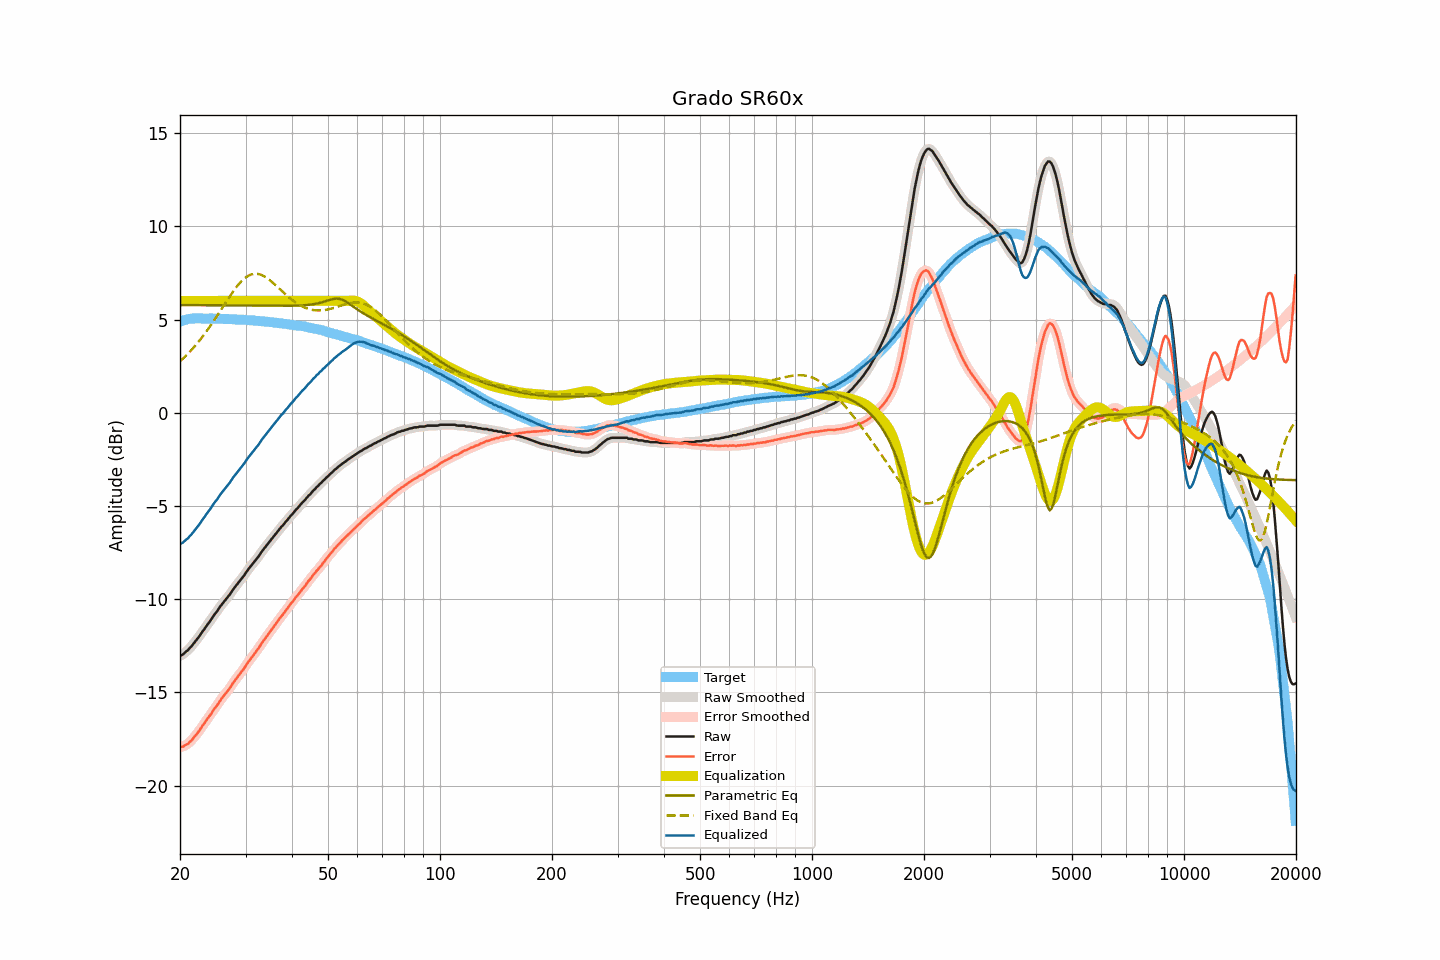

Data behind this chart, as committed beside it:
frequency, raw, smoothed, error, error_smoothed, equalization, parametric_eq, fixed_band_eq, equalized_raw, equalized_smoothed, target
20.00, -13.04, -13.04, -17.93, -17.93, 6.00, 5.77, 2.76, -7.04, -7.04, 4.89
20.20, -13.00, -13.00, -17.92, -17.92, 6.00, 5.77, 2.84, -7.00, -7.00, 4.92
20.40, -12.95, -12.94, -17.90, -17.89, 6.00, 5.77, 2.92, -6.95, -6.94, 4.95
20.61, -12.87, -12.88, -17.84, -17.85, 6.00, 5.77, 3.00, -6.87, -6.88, 4.97
20.81, -12.79, -12.80, -17.79, -17.80, 6.00, 5.77, 3.08, -6.79, -6.80, 5.00
21.02, -12.73, -12.72, -17.76, -17.74, 6.00, 5.77, 3.17, -6.73, -6.72, 5.03
21.23, -12.62, -12.63, -17.66, -17.67, 6.00, 5.77, 3.26, -6.62, -6.63, 5.04
21.44, -12.54, -12.54, -17.59, -17.58, 6.00, 5.77, 3.36, -6.54, -6.54, 5.05
21.66, -12.43, -12.43, -17.49, -17.48, 6.00, 5.77, 3.45, -6.43, -6.43, 5.06
21.87, -12.32, -12.32, -17.38, -17.38, 6.00, 5.77, 3.55, -6.32, -6.32, 5.06
22.09, -12.21, -12.21, -17.28, -17.28, 6.00, 5.77, 3.65, -6.21, -6.21, 5.07
22.31, -12.10, -12.10, -17.16, -17.17, 6.00, 5.77, 3.75, -6.10, -6.10, 5.06
22.54, -11.99, -11.98, -17.06, -17.05, 6.00, 5.77, 3.86, -5.99, -5.98, 5.06
22.76, -11.86, -11.86, -16.92, -16.92, 6.00, 5.77, 3.97, -5.86, -5.86, 5.06
22.99, -11.73, -11.74, -16.78, -16.80, 6.00, 5.77, 4.08, -5.73, -5.74, 5.05
23.22, -11.62, -11.61, -16.67, -16.67, 6.00, 5.77, 4.19, -5.62, -5.61, 5.05
23.45, -11.49, -11.49, -16.54, -16.54, 6.00, 5.77, 4.31, -5.49, -5.49, 5.05
23.69, -11.37, -11.37, -16.42, -16.43, 6.00, 5.77, 4.43, -5.37, -5.37, 5.05
23.92, -11.25, -11.25, -16.30, -16.31, 6.00, 5.77, 4.55, -5.25, -5.25, 5.05
24.16, -11.14, -11.13, -16.20, -16.19, 6.00, 5.77, 4.68, -5.14, -5.13, 5.06
24.40, -11.01, -11.01, -16.07, -16.06, 6.00, 5.77, 4.80, -5.01, -5.01, 5.06
24.65, -10.87, -10.88, -15.92, -15.94, 6.00, 5.77, 4.93, -4.87, -4.88, 5.05
24.89, -10.76, -10.76, -15.81, -15.81, 6.00, 5.77, 5.06, -4.76, -4.76, 5.05
25.14, -10.66, -10.65, -15.71, -15.69, 6.00, 5.77, 5.19, -4.66, -4.65, 5.05
25.39, -10.53, -10.53, -15.57, -15.57, 6.00, 5.77, 5.32, -4.53, -4.53, 5.04
25.65, -10.39, -10.40, -15.44, -15.44, 6.00, 5.76, 5.46, -4.39, -4.40, 5.04
25.91, -10.28, -10.28, -15.32, -15.32, 6.00, 5.76, 5.59, -4.28, -4.28, 5.03
26.16, -10.17, -10.17, -15.20, -15.20, 6.00, 5.76, 5.73, -4.17, -4.17, 5.03
26.43, -10.07, -10.07, -15.10, -15.10, 6.00, 5.76, 5.86, -4.07, -4.07, 5.03
26.69, -9.96, -9.96, -14.99, -14.99, 6.00, 5.76, 5.99, -3.96, -3.96, 5.03
26.96, -9.85, -9.85, -14.88, -14.88, 6.00, 5.76, 6.12, -3.85, -3.85, 5.03
27.23, -9.74, -9.73, -14.77, -14.76, 6.00, 5.76, 6.25, -3.74, -3.73, 5.03
27.50, -9.61, -9.61, -14.64, -14.63, 6.00, 5.76, 6.38, -3.61, -3.61, 5.02
27.77, -9.48, -9.49, -14.49, -14.50, 6.00, 5.76, 6.50, -3.48, -3.49, 5.01
28.05, -9.37, -9.37, -14.38, -14.38, 6.00, 5.76, 6.62, -3.37, -3.37, 5.01
28.33, -9.26, -9.26, -14.26, -14.26, 6.00, 5.76, 6.73, -3.26, -3.26, 5.00
28.62, -9.15, -9.15, -14.15, -14.15, 6.00, 5.76, 6.84, -3.15, -3.15, 5.00
28.90, -9.04, -9.04, -14.04, -14.04, 6.00, 5.76, 6.94, -3.04, -3.04, 5.00
29.19, -8.93, -8.93, -13.92, -13.93, 6.00, 5.76, 7.04, -2.93, -2.93, 4.99
29.48, -8.82, -8.82, -13.81, -13.81, 6.00, 5.76, 7.12, -2.82, -2.82, 4.99
29.78, -8.71, -8.70, -13.69, -13.69, 6.00, 5.75, 7.20, -2.71, -2.70, 4.98
30.08, -8.57, -8.58, -13.55, -13.56, 6.00, 5.75, 7.26, -2.57, -2.58, 4.98
30.38, -8.45, -8.46, -13.42, -13.43, 6.00, 5.75, 7.33, -2.45, -2.46, 4.97
30.68, -8.34, -8.34, -13.31, -13.30, 6.00, 5.75, 7.37, -2.34, -2.34, 4.97
30.99, -8.23, -8.23, -13.19, -13.19, 6.00, 5.75, 7.41, -2.23, -2.23, 4.95
31.30, -8.12, -8.13, -13.08, -13.08, 6.00, 5.75, 7.43, -2.12, -2.13, 4.95
31.61, -8.02, -8.02, -12.97, -12.96, 6.00, 5.75, 7.45, -2.02, -2.02, 4.95
31.93, -7.91, -7.91, -12.85, -12.85, 6.00, 5.75, 7.45, -1.91, -1.91, 4.94
32.24, -7.80, -7.80, -12.73, -12.73, 6.00, 5.75, 7.45, -1.80, -1.80, 4.93
32.57, -7.69, -7.68, -12.62, -12.61, 6.00, 5.75, 7.43, -1.69, -1.68, 4.92
32.89, -7.56, -7.56, -12.48, -12.48, 6.00, 5.75, 7.41, -1.56, -1.56, 4.92
33.22, -7.43, -7.44, -12.34, -12.35, 6.00, 5.75, 7.38, -1.43, -1.44, 4.91
33.55, -7.32, -7.32, -12.22, -12.22, 6.00, 5.74, 7.34, -1.32, -1.32, 4.90
33.89, -7.21, -7.21, -12.10, -12.10, 6.00, 5.74, 7.29, -1.21, -1.21, 4.89
34.23, -7.10, -7.10, -11.99, -11.99, 6.00, 5.74, 7.23, -1.10, -1.10, 4.89
34.57, -6.99, -6.99, -11.87, -11.87, 6.00, 5.74, 7.17, -0.99, -0.99, 4.88
34.92, -6.88, -6.88, -11.75, -11.75, 6.00, 5.74, 7.10, -0.88, -0.88, 4.86
35.27, -6.77, -6.77, -11.63, -11.63, 6.00, 5.74, 7.03, -0.77, -0.77, 4.86
35.62, -6.66, -6.67, -11.51, -11.51, 6.00, 5.74, 6.96, -0.66, -0.67, 4.85
35.97, -6.56, -6.56, -11.39, -11.39, 6.00, 5.74, 6.88, -0.56, -0.56, 4.83
... 635 more rows
